Run: headless pygame with SDL's dummy video driver; simulated clock (each Clock.tick advances the game by its frame time, no real sleeping); random seed 0; keys injected as events and as key.get_pressed() state; no mouse input.
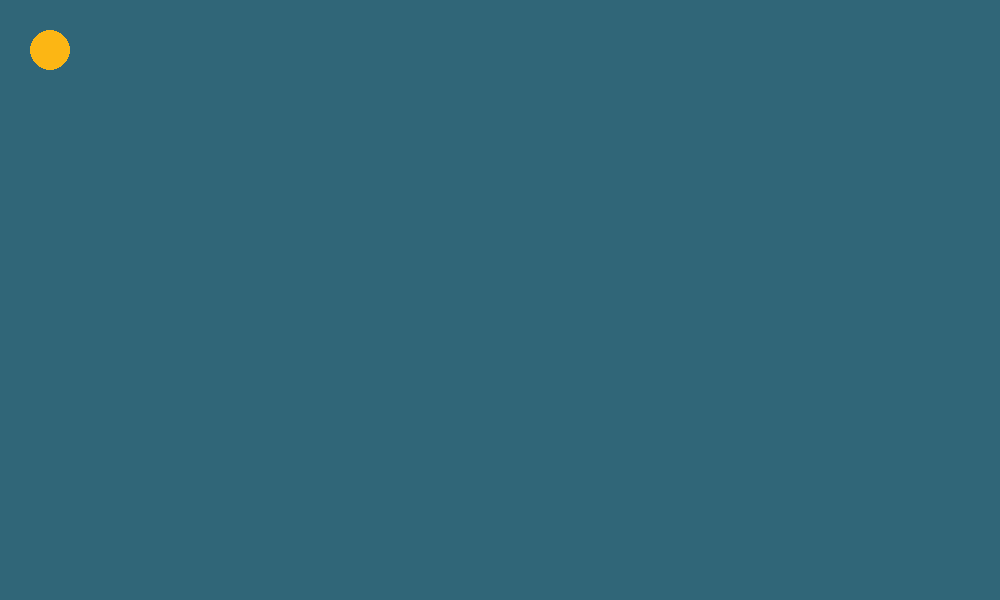
Frame 1 of 4 · flips 1–60 · no input
Frame 2 of 4 · flips 61–180 · tapped SPACE, RETURN · held RIGHT (→), D · screen unchanged from frame 1, image omitted
Frame 3 of 4 · flips 181–300 · held DOWN (↓), S · screen unchanged from frame 2, image omitted
Frame 4 of 4 · flips 301–420 · held LEFT (←), A, UP (↑), W · screen unchanged from frame 3, image omitted

The pygame program that drew these frames:

import pygame
pygame.init()

display = pygame.display.set_mode((1000,600))
pygame.display.set_caption("DIJKSTRA'S ALGORITHM")

run = True

while run:
    #handle events
    pygame.time.delay(10)
    for event in pygame.event.get():
        if event.type==pygame.QUIT:
            run = False

    #clear display
    display.fill(0)

     # draw scene
    pygame.draw.rect(display, ('#306678'), pygame.Rect(0,0,1000,600))
    pygame.draw.circle(display, ('#fcb614'), (50, 50), 20) #(r, g, b) is color, (x, y) is center, R is radius and w is the thickness of the circle border.

    # update display
    pygame.display.flip()
